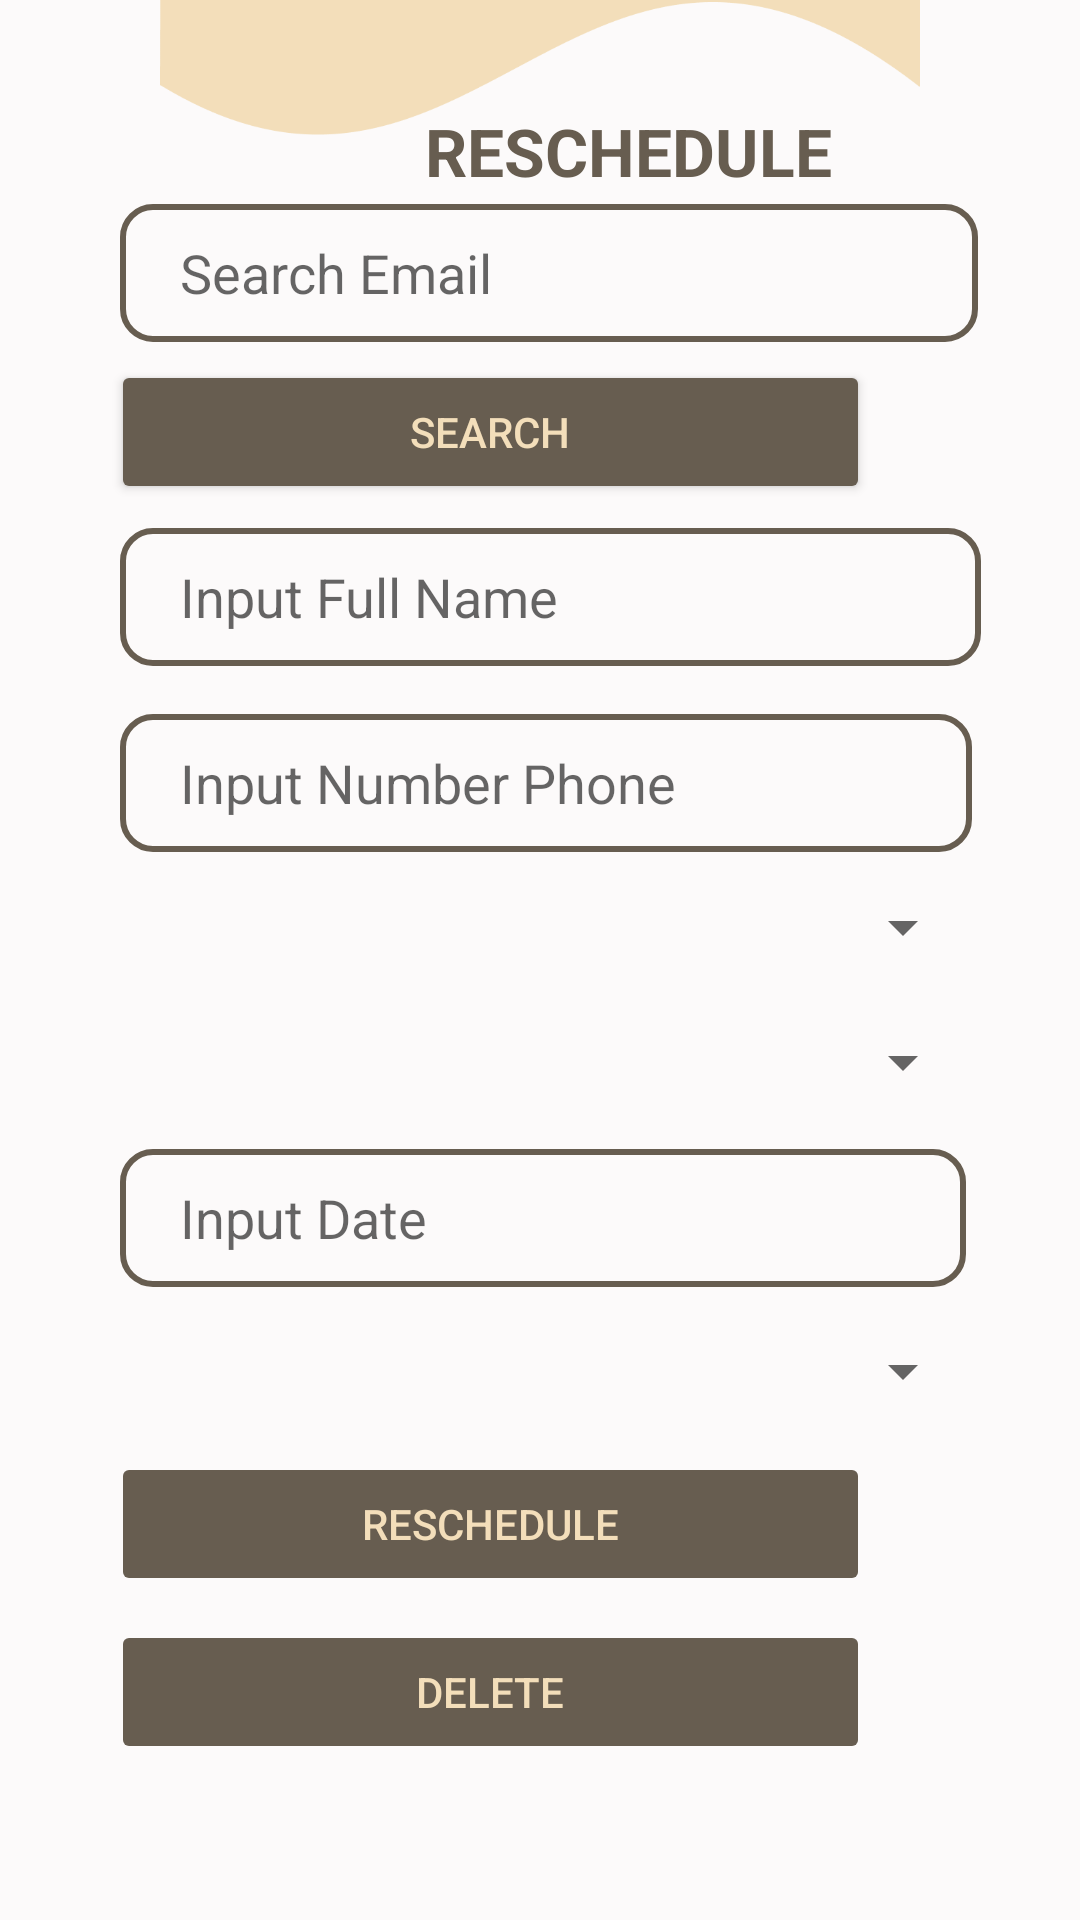

Produce the Android XML layout that renders to this screen, including the resource entries it uses.
<!-- AndroidManifest.xml: application theme Theme.Project11 -->
<!-- res/layout/activity_reschedule.xml -->
<?xml version="1.0" encoding="utf-8"?>
<RelativeLayout xmlns:android="http://schemas.android.com/apk/res/android"
    xmlns:app="http://schemas.android.com/apk/res-auto"
    xmlns:tools="http://schemas.android.com/tools"
    android:layout_width="match_parent"
    android:layout_height="match_parent"
    android:background="#FCFAFA"
    tools:context=".Reschedule">

    <TextView
        android:id="@+id/textView23"
        android:layout_width="171dp"
        android:layout_height="wrap_content"
        android:layout_alignParentBottom="true"
        android:layout_marginStart="124dp"
        android:layout_marginTop="173dp"
        android:layout_marginBottom="575dp"
        android:gravity="center"
        android:text="RESCHEDULE"
        android:textColor="@color/brownDark"
        android:textSize="22sp"
        android:textStyle="bold" />

    <ImageView
        android:id="@+id/img1"
        android:layout_width="413dp"
        android:layout_height="wrap_content"
        android:layout_marginTop="-50dp"
        android:layout_marginBottom="595dp"
        android:src="@drawable/gelombang3"/>

    <ImageView
        android:id="@+id/img2"
        android:layout_width="match_parent"
        android:layout_height="wrap_content"
        android:layout_marginTop="-27dp"
        android:layout_marginBottom="648dp"
        android:src="@drawable/gelombang4"/>


    <EditText
        android:id="@+id/editTextName"
        android:layout_width="wrap_content"
        android:layout_height="46dp"
        android:layout_alignParentStart="true"
        android:layout_alignParentEnd="true"
        android:layout_alignParentBottom="true"
        android:layout_marginStart="40dp"
        android:layout_marginEnd="33dp"
        android:layout_marginBottom="418dp"
        android:background="@drawable/edt_background"
        android:hint="Input Full Name"
        android:paddingLeft="20dp"
        android:textColor="@color/brownDark" />

    <EditText
        android:id="@+id/editTextEmail"
        android:layout_width="wrap_content"
        android:layout_height="46dp"
        android:layout_alignParentStart="true"
        android:layout_alignParentEnd="true"
        android:layout_alignParentBottom="true"
        android:layout_marginStart="40dp"
        android:layout_marginEnd="34dp"
        android:layout_marginBottom="526dp"
        android:background="@drawable/edt_background"
        android:hint="Search Email"
        android:paddingLeft="20dp"
        android:textColor="@color/brownDark" />

    <EditText
        android:id="@+id/editTextPhone"
        android:layout_width="wrap_content"
        android:layout_height="46dp"
        android:layout_alignParentStart="true"
        android:layout_alignParentEnd="true"
        android:layout_alignParentBottom="true"
        android:layout_marginStart="40dp"
        android:layout_marginEnd="36dp"
        android:layout_marginBottom="356dp"
        android:background="@drawable/edt_background"
        android:hint="Input Number Phone"
        android:inputType="phone"
        android:paddingLeft="20dp"
        android:textColor="@color/brownDark" />

    <Spinner
        android:id="@+id/spinnerOutlet"
        android:layout_width="201dp"
        android:layout_height="wrap_content"
        android:layout_alignParentEnd="true"
        android:layout_alignParentBottom="true"
        android:layout_marginEnd="35dp"
        android:layout_marginBottom="319dp" />

    <Spinner
        android:id="@+id/spinnerPerson"
        android:layout_width="111dp"
        android:layout_height="wrap_content"
        android:layout_alignParentEnd="true"
        android:layout_alignParentBottom="true"
        android:layout_marginEnd="35dp"
        android:layout_marginBottom="274dp" />


    <EditText
        android:id="@+id/editTextDate"
        android:layout_width="wrap_content"
        android:layout_height="46dp"
        android:layout_alignParentStart="true"
        android:layout_alignParentEnd="true"
        android:layout_alignParentBottom="true"
        android:layout_marginStart="40dp"
        android:layout_marginEnd="38dp"
        android:layout_marginBottom="211dp"
        android:background="@drawable/edt_background"
        android:focusable="false"
        android:hint="Input Date"
        android:inputType="date"
        android:paddingLeft="20dp"
        android:textColor="@color/brownDark" />

    <Spinner
        android:id="@+id/spinnerTime"
        android:layout_width="134dp"
        android:layout_height="wrap_content"
        android:layout_alignParentEnd="true"
        android:layout_alignParentBottom="true"
        android:layout_marginEnd="35dp"
        android:layout_marginBottom="171dp" />

    <Button
        android:id="@+id/buttonSearch"
        android:layout_width="253dp"
        android:layout_height="wrap_content"
        android:layout_alignParentEnd="true"
        android:layout_alignParentBottom="true"
        android:layout_marginEnd="70dp"
        android:layout_marginBottom="472dp"
        android:backgroundTint="@color/brownDark"
        android:text="SEARCH"
        android:textColor="@color/cream" />

    <Button
        android:id="@+id/buttonUpdate"
        android:layout_width="253dp"
        android:layout_height="wrap_content"
        android:layout_alignParentEnd="true"
        android:layout_alignParentBottom="true"
        android:layout_marginEnd="70dp"
        android:layout_marginBottom="108dp"
        android:backgroundTint="@color/brownDark"
        android:enabled="false"
        android:text="RESCHEDULE"
        android:textColor="@color/cream" />

    <Button
        android:id="@+id/buttonDelete"
        android:layout_width="253dp"
        android:layout_height="wrap_content"
        android:layout_alignParentEnd="true"
        android:layout_alignParentBottom="true"
        android:layout_marginEnd="70dp"
        android:layout_marginBottom="52dp"
        android:backgroundTint="@color/brownDark"
        android:enabled="false"
        android:text="DELETE"
        android:textColor="@color/cream" />

</RelativeLayout>
<!-- resources referenced by this layout -->
<resources>
  <color name="brownDark">#675D50</color>
  <color name="cream">#F3DEBA</color>
  <!-- drawable edt_background (drawable-ldpi) -->
  <?xml version="1.0" encoding="utf-8"?>
  <shape xmlns:android="http://schemas.android.com/apk/res/android">
  
      <stroke android:color="#675D50"
          android:width="2dp"/>
  
      <corners android:radius="10dp"/>
  </shape>
  <!-- drawable gelombang3: png bitmap (drawable-ldpi, 4982 bytes) -->
  <!-- drawable gelombang4: png bitmap (drawable-ldpi, 3750 bytes) -->
  <style name="Theme.Project11" parent="Theme.MaterialComponents.DayNight.NoActionBar">
          
          <item name="colorPrimary">@color/purple_500</item>
          <item name="colorPrimaryVariant">@color/purple_700</item>
          <item name="colorOnPrimary">@color/white</item>
          
          <item name="colorSecondary">@color/teal_200</item>
          <item name="colorSecondaryVariant">@color/teal_700</item>
          <item name="colorOnSecondary">@color/black</item>
          
          <item name="android:statusBarColor">?attr/colorPrimaryVariant</item>
          
      </style>
  <color name="purple_500">#FFFFFF</color>
  <color name="purple_700">#FF3700B3</color>
  <color name="white">#FFFFFFFF</color>
  <color name="teal_200">#FF03DAC5</color>
  <color name="teal_700">#FF018786</color>
  <color name="black">#FF000000</color>
</resources>
